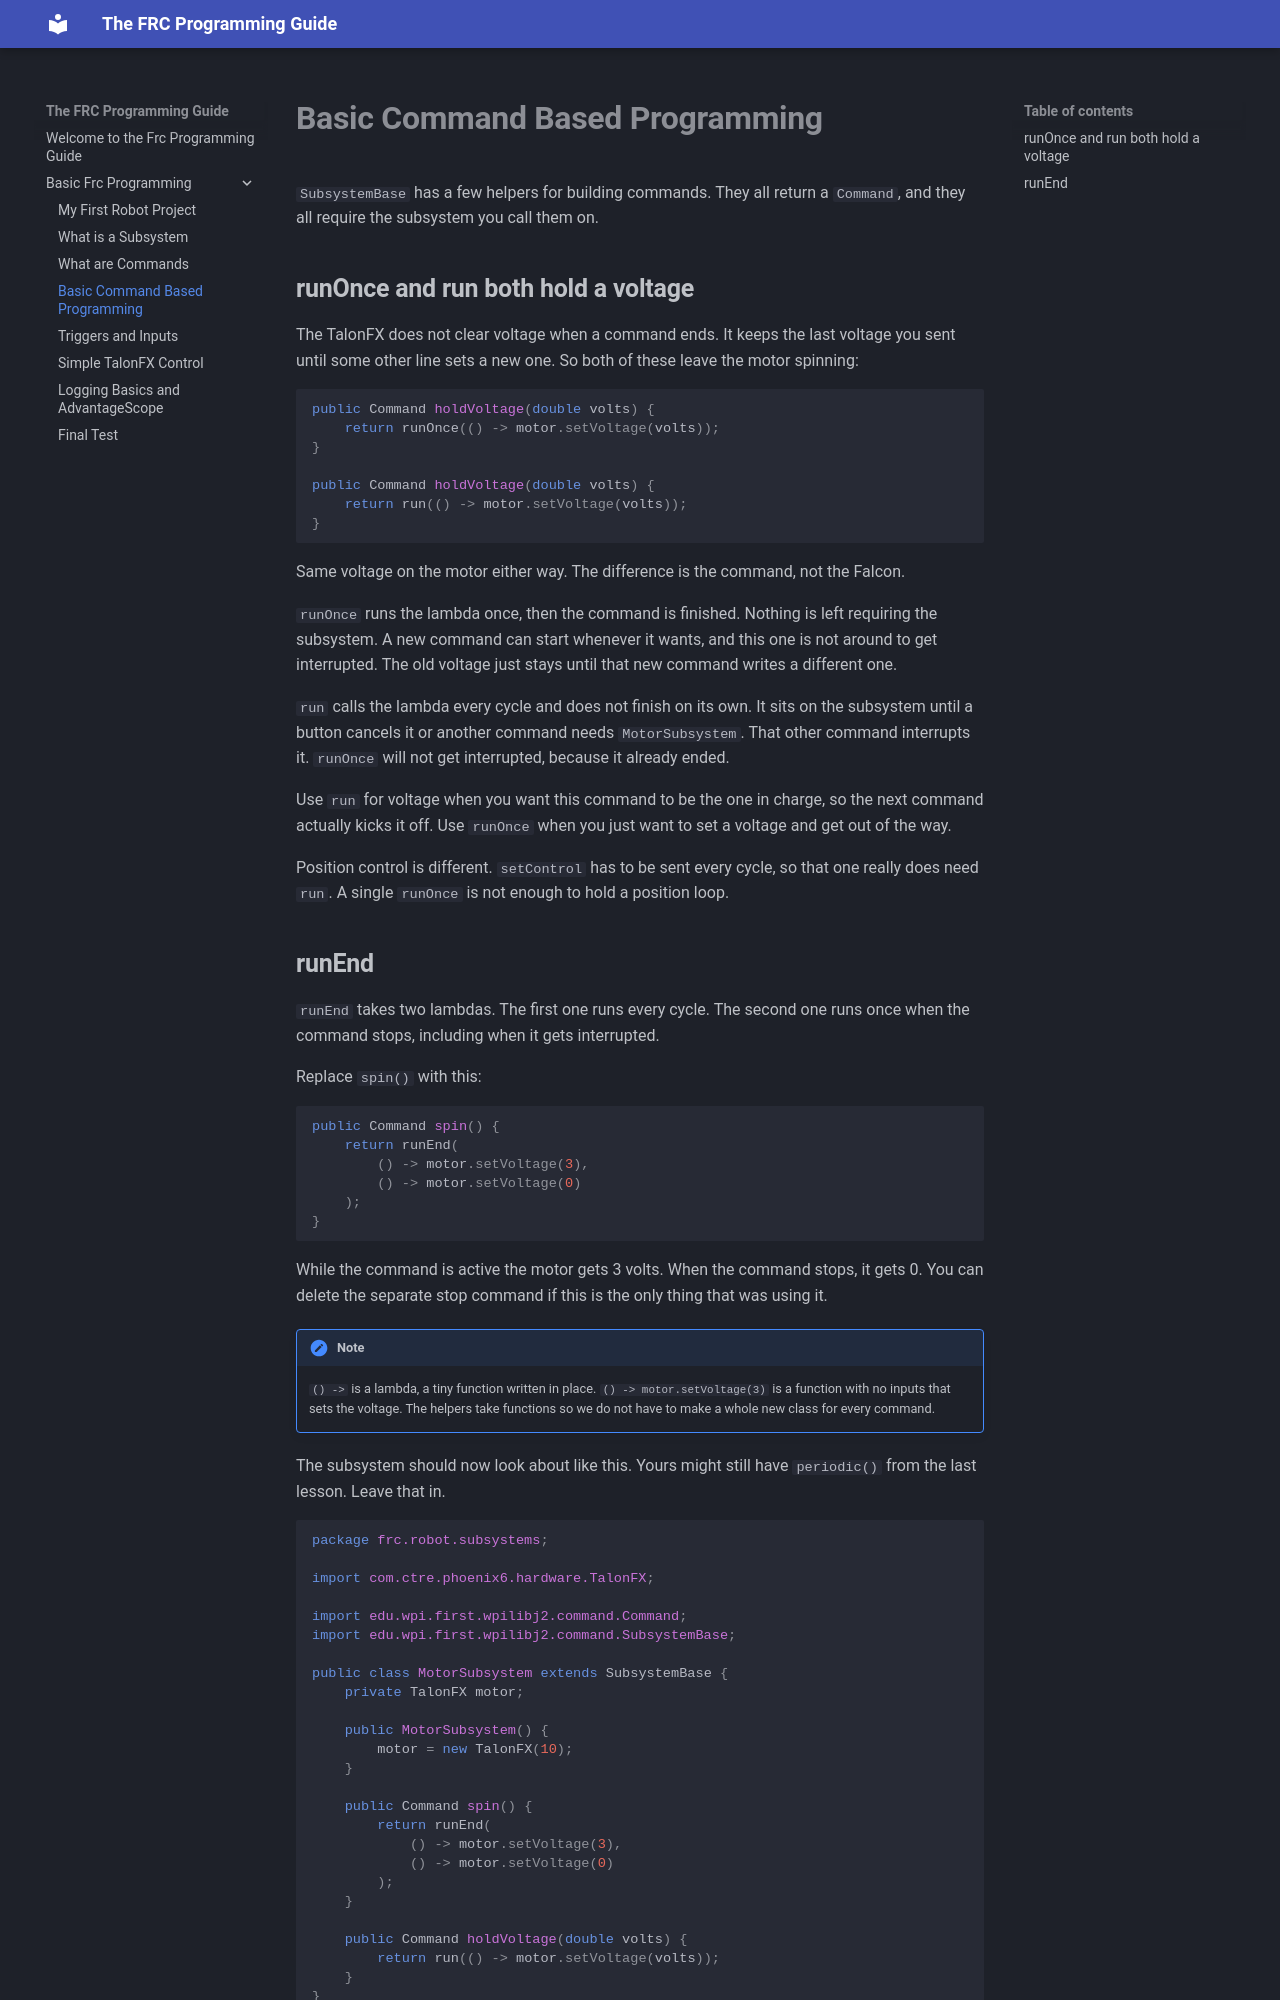

repository: rylero/TheFRCProgrammingGuide · page: Basic-FRC-Programming/command_based/index.html · generator: mkdocs

# **Basic Command Based Programming**

```SubsystemBase``` has a few helpers for building commands. They all return a ```Command```, and they all require the subsystem you call them on.

## **runOnce and run both hold a voltage**
The TalonFX does not clear voltage when a command ends. It keeps the last voltage you sent until some other line sets a new one. So both of these leave the motor spinning:

```java
public Command holdVoltage(double volts) {
    return runOnce(() -> motor.setVoltage(volts));
}

public Command holdVoltage(double volts) {
    return run(() -> motor.setVoltage(volts));
}
```

Same voltage on the motor either way. The difference is the command, not the Falcon.

```runOnce``` runs the lambda once, then the command is finished. Nothing is left requiring the subsystem. A new command can start whenever it wants, and this one is not around to get interrupted. The old voltage just stays until that new command writes a different one.

```run``` calls the lambda every cycle and does not finish on its own. It sits on the subsystem until a button cancels it or another command needs ```MotorSubsystem```. That other command interrupts it. ```runOnce``` will not get interrupted, because it already ended.

Use ```run``` for voltage when you want this command to be the one in charge, so the next command actually kicks it off. Use ```runOnce``` when you just want to set a voltage and get out of the way.

Position control is different. ```setControl``` has to be sent every cycle, so that one really does need ```run```. A single ```runOnce``` is not enough to hold a position loop.

## **runEnd**
```runEnd``` takes two lambdas. The first one runs every cycle. The second one runs once when the command stops, including when it gets interrupted.

Replace ```spin()``` with this:

```java
public Command spin() {
    return runEnd(
        () -> motor.setVoltage(3),
        () -> motor.setVoltage(0)
    );
}
```

While the command is active the motor gets 3 volts. When the command stops, it gets 0. You can delete the separate stop command if this is the only thing that was using it.

!!! note

    ```() ->``` is a lambda, a tiny function written in place. ```() -> motor.setVoltage(3)``` is a function with no inputs that sets the voltage. The helpers take functions so we do not have to make a whole new class for every command.

The subsystem should now look about like this. Yours might still have ```periodic()``` from the last lesson. Leave that in.

```java
package frc.robot.subsystems;

import com.ctre.phoenix6.hardware.TalonFX;

import edu.wpi.first.wpilibj2.command.Command;
import edu.wpi.first.wpilibj2.command.SubsystemBase;

public class MotorSubsystem extends SubsystemBase {
    private TalonFX motor;

    public MotorSubsystem() {
        motor = new TalonFX(10);
    }

    public Command spin() {
        return runEnd(
            () -> motor.setVoltage(3),
            () -> motor.setVoltage(0)
        );
    }
